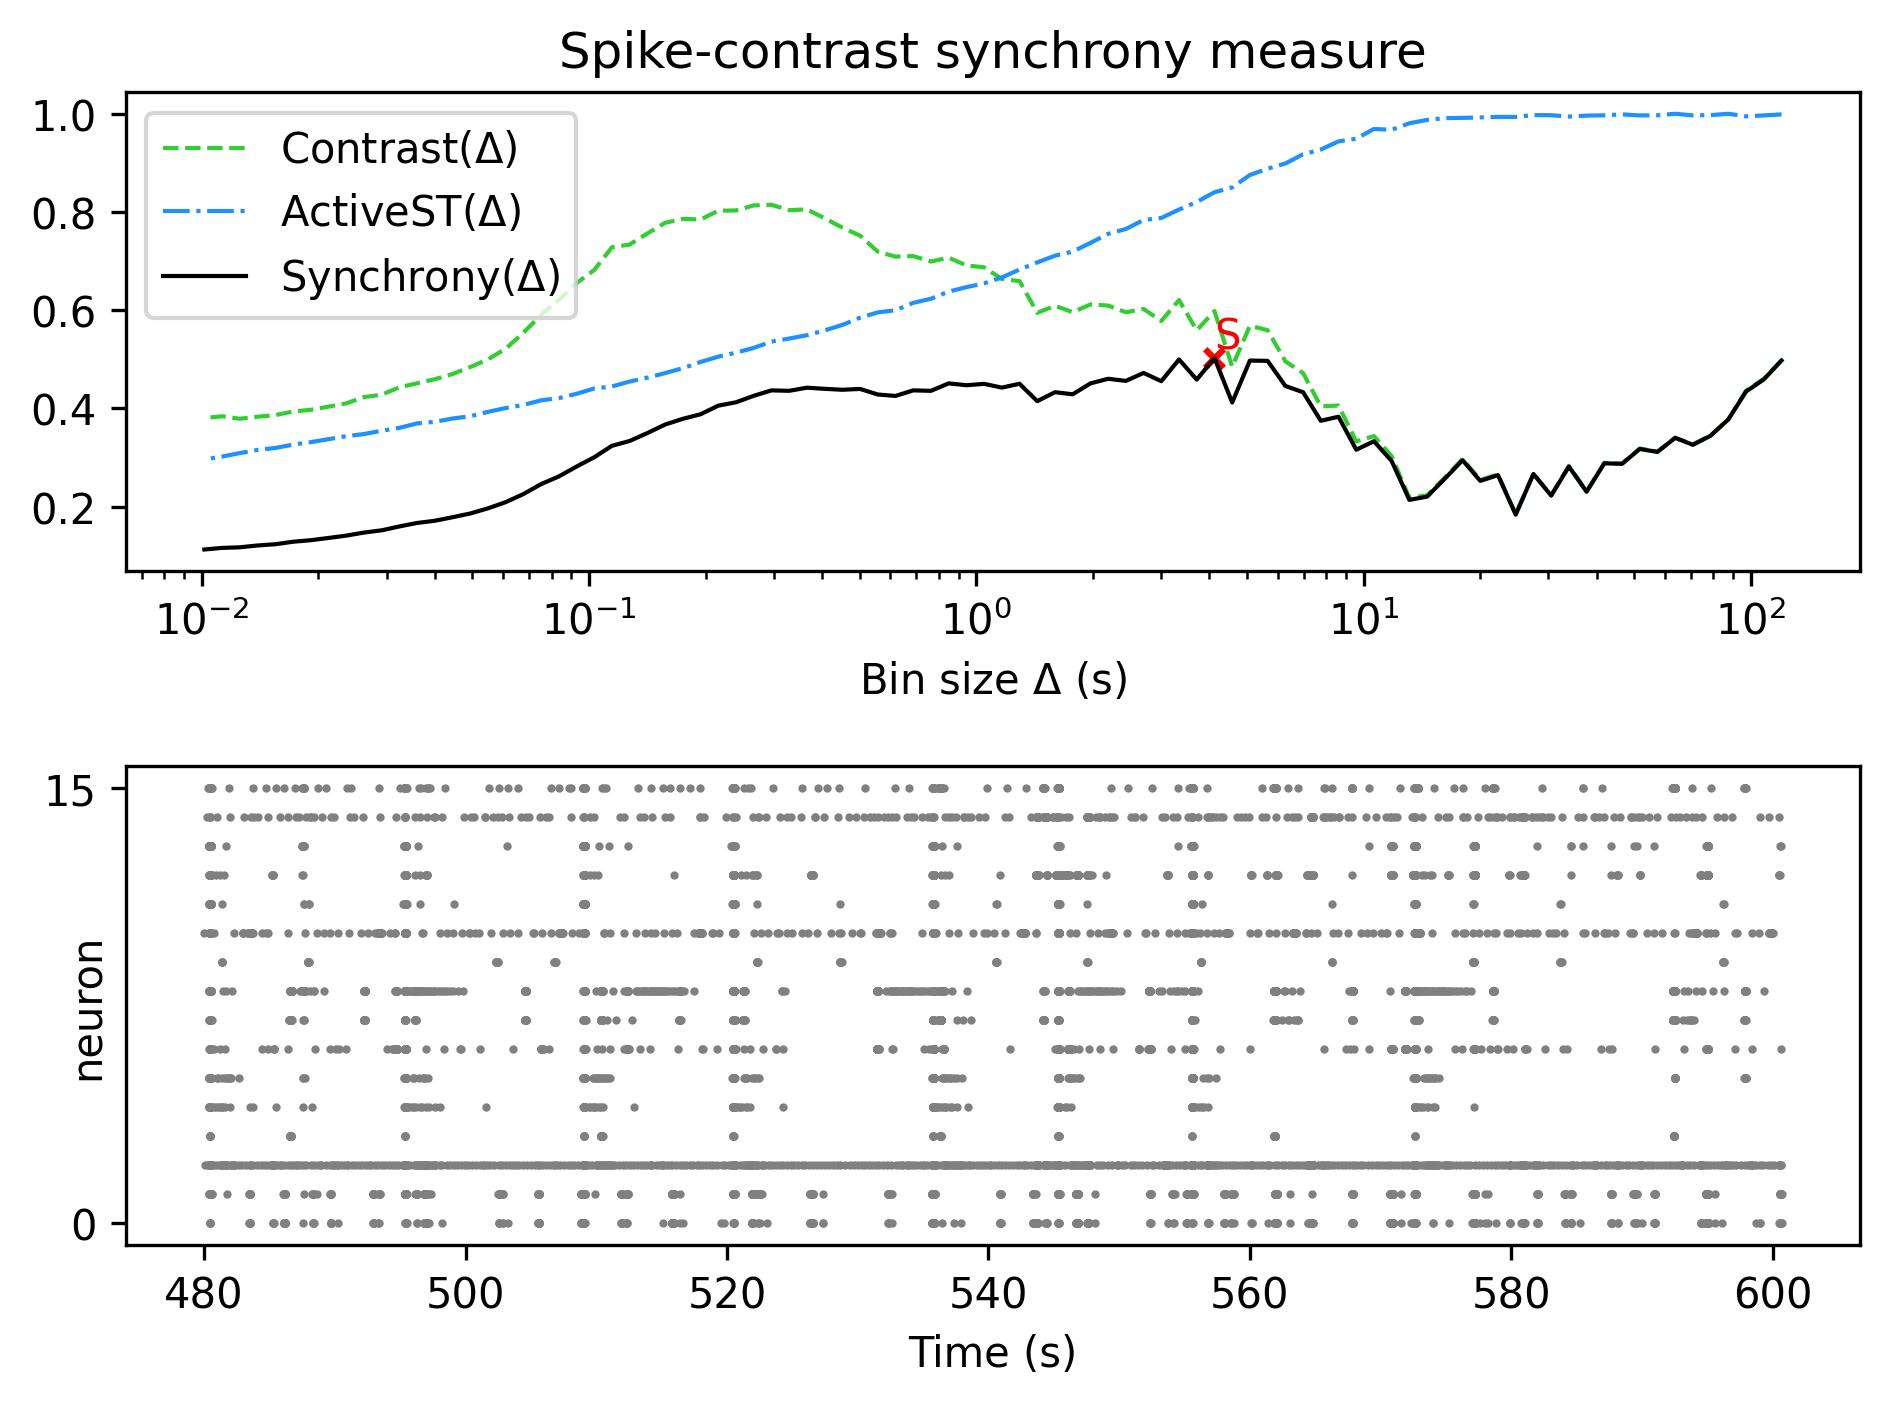

The table this chart was drawn from, first rows:
, Spike-contrast (120.0 s), Spike-contrast (108.0 s), Spike-contrast (97.2 s), Spike-contrast (87.48 s), Spike-contrast (78.732 s), Spike-contrast (70.859 s), Spike-contrast (63.773 s), Spike-contrast (57.396 s), Spike-contrast (51.656 s), Spike-contrast (46.49 s), Spike-contrast (41.841 s), Spike-contrast (37.657 s), Spike-contrast (33.892 s), Spike-contrast (30.502 s), Spike-contrast (27.452 s), Spike-contrast (24.707 s), Spike-contrast (22.236 s), Spike-contrast (20.013 s), Spike-contrast (18.011 s), Spike-contrast (16.21 s), Spike-contrast (14.589 s), Spike-contrast (13.13 s), Spike-contrast (11.817 s)
0, 0.4975, 0.459, 0.4344, 0.3777, 0.3444, 0.3259, 0.3401, 0.3114, 0.3174, 0.2871, 0.2882, 0.2303, 0.2815, 0.2224, 0.2664, 0.1836, 0.2641, 0.2524, 0.2946, 0.2569, 0.2203, 0.2137, 0.2928
